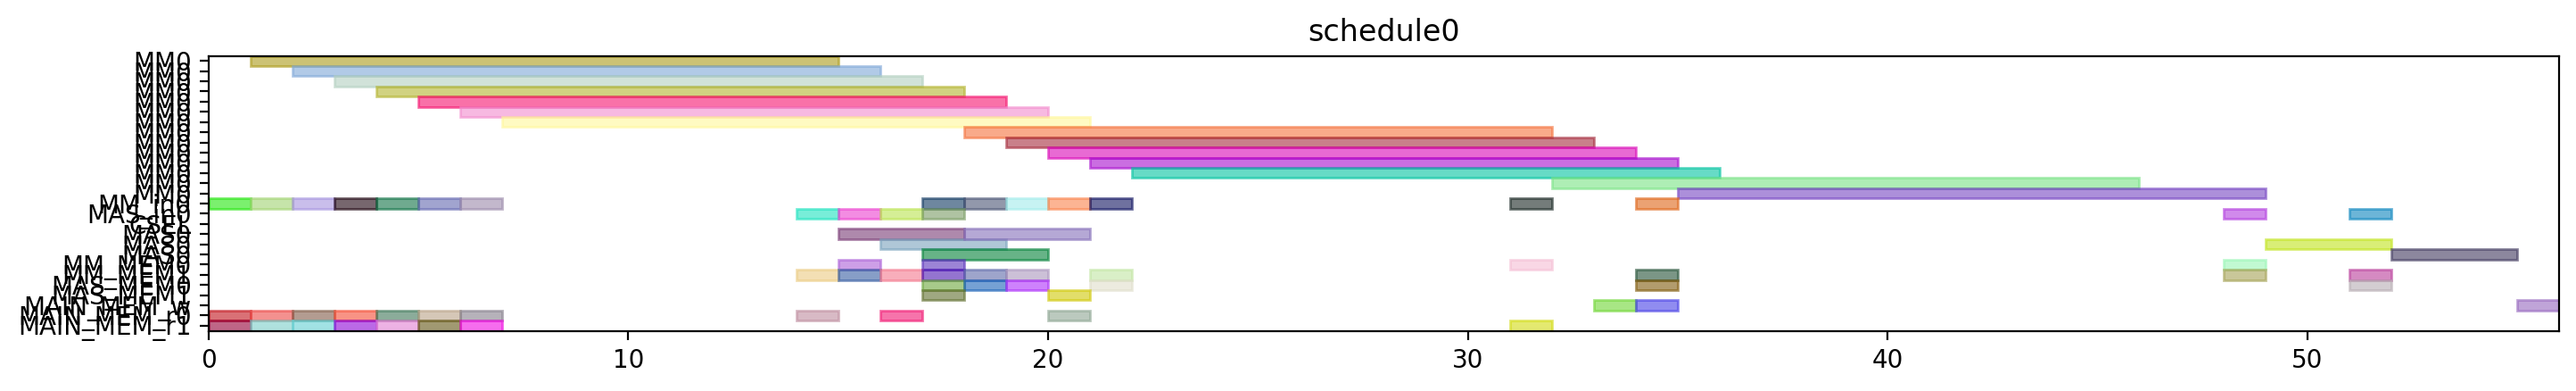

Reproduce this figure in Python.
from pyschedule import Scenario, solvers, plotters, alt


def solve():
	horizon = 120
	S = Scenario("schedule0", horizon=horizon)

	# resource
	MM = S.Resources('MM', num=1, size=14)
	MM_in = S.Resources('MM_in', num=1)
	MAS_in = S.Resources('MAS_in', num=1)
	CSEL = S.Resource('CSEL')
	MAS = S.Resources('MAS', num=1, size=3, periods=range(1, horizon))
	MM_MEM = S.Resources('MM_MEM', num=2)
	MAS_MEM = S.Resources('MAS_MEM', num=2)
	MAIN_MEM_w = S.Resource('MAIN_MEM_w', size=1)
	MAIN_MEM_r = S.Resources('MAIN_MEM_r', num=2)

	# result of previous scheduling

	# new tasks
	r1 = S.Task('r1', length=14, delay_cost=1)
	r1 += alt(MM)
	r1_in = S.Task('r1_in', length=1, delay_cost=1)
	r1_in += alt(MM_in)
	S += r1_in*MM_in[0]<=r1*MM[0]
	r1_mem0 = S.Task('r1_mem0', length=1, delay_cost=1)
	r1_mem0 += MAIN_MEM_r[0]
	S += r1_mem0 <= r1

	r1_mem1 = S.Task('r1_mem1', length=1, delay_cost=1)
	r1_mem1 += MAIN_MEM_r[1]
	S += r1_mem1 <= r1

	r3 = S.Task('r3', length=14, delay_cost=1)
	r3 += alt(MM)
	r3_in = S.Task('r3_in', length=1, delay_cost=1)
	r3_in += alt(MM_in)
	S += r3_in*MM_in[0]<=r3*MM[0]
	r3_mem0 = S.Task('r3_mem0', length=1, delay_cost=1)
	r3_mem0 += MAIN_MEM_r[0]
	S += r3_mem0 <= r3

	r3_mem1 = S.Task('r3_mem1', length=1, delay_cost=1)
	r3_mem1 += MAIN_MEM_r[1]
	S += r3_mem1 <= r3

	r4 = S.Task('r4', length=14, delay_cost=1)
	r4 += alt(MM)
	r4_in = S.Task('r4_in', length=1, delay_cost=1)
	r4_in += alt(MM_in)
	S += r4_in*MM_in[0]<=r4*MM[0]
	r4_mem0 = S.Task('r4_mem0', length=1, delay_cost=1)
	r4_mem0 += MAIN_MEM_r[0]
	S += r4_mem0 <= r4

	r4_mem1 = S.Task('r4_mem1', length=1, delay_cost=1)
	r4_mem1 += MAIN_MEM_r[1]
	S += r4_mem1 <= r4

	r5 = S.Task('r5', length=14, delay_cost=1)
	r5 += alt(MM)
	r5_in = S.Task('r5_in', length=1, delay_cost=1)
	r5_in += alt(MM_in)
	S += r5_in*MM_in[0]<=r5*MM[0]
	r5_mem0 = S.Task('r5_mem0', length=1, delay_cost=1)
	r5_mem0 += MAIN_MEM_r[0]
	S += r5_mem0 <= r5

	r5_mem1 = S.Task('r5_mem1', length=1, delay_cost=1)
	r5_mem1 += MAIN_MEM_r[1]
	S += r5_mem1 <= r5

	r6 = S.Task('r6', length=14, delay_cost=1)
	r6 += alt(MM)
	r6_in = S.Task('r6_in', length=1, delay_cost=1)
	r6_in += alt(MM_in)
	S += r6_in*MM_in[0]<=r6*MM[0]
	r6_mem0 = S.Task('r6_mem0', length=1, delay_cost=1)
	r6_mem0 += MAIN_MEM_r[0]
	S += r6_mem0 <= r6

	r6_mem1 = S.Task('r6_mem1', length=1, delay_cost=1)
	r6_mem1 += MAIN_MEM_r[1]
	S += r6_mem1 <= r6

	r12 = S.Task('r12', length=14, delay_cost=1)
	r12 += alt(MM)
	r12_in = S.Task('r12_in', length=1, delay_cost=1)
	r12_in += alt(MM_in)
	S += r12_in*MM_in[0]<=r12*MM[0]
	r12_mem0 = S.Task('r12_mem0', length=1, delay_cost=1)
	r12_mem0 += MAIN_MEM_r[0]
	S += r12_mem0 <= r12

	r12_mem1 = S.Task('r12_mem1', length=1, delay_cost=1)
	r12_mem1 += MAIN_MEM_r[1]
	S += r12_mem1 <= r12

	r13 = S.Task('r13', length=14, delay_cost=1)
	r13 += alt(MM)
	r13_in = S.Task('r13_in', length=1, delay_cost=1)
	r13_in += alt(MM_in)
	S += r13_in*MM_in[0]<=r13*MM[0]
	r13_mem0 = S.Task('r13_mem0', length=1, delay_cost=1)
	r13_mem0 += MAIN_MEM_r[0]
	S += r13_mem0 <= r13

	r13_mem1 = S.Task('r13_mem1', length=1, delay_cost=1)
	r13_mem1 += MAIN_MEM_r[1]
	S += r13_mem1 <= r13

	r2 = S.Task('r2', length=3, delay_cost=1)
	r2 += alt(MAS)
	r2_in = S.Task('r2_in', length=1, delay_cost=1)
	r2_in += alt(MAS_in)
	S += r2_in*MAS_in[0]<=r2*MAS[0]

	r2_mem0 = S.Task('r2_mem0', length=1, delay_cost=1)
	r2_mem0 += alt(MM_MEM)
	S += (r1*MM[0])-1 < r2_mem0*MM_MEM[0]
	S += r2_mem0 <= r2

	r2_mem1 = S.Task('r2_mem1', length=1, delay_cost=1)
	r2_mem1 += alt(MM_MEM)
	S += (r1*MM[0])-1 < r2_mem1*MM_MEM[1]
	S += r2_mem1 <= r2

	r7 = S.Task('r7', length=3, delay_cost=1)
	r7 += alt(MAS)
	r7_in = S.Task('r7_in', length=1, delay_cost=1)
	r7_in += alt(MAS_in)
	S += r7_in*MAS_in[0]<=r7*MAS[0]

	r7_mem0 = S.Task('r7_mem0', length=1, delay_cost=1)
	r7_mem0 += alt(MM_MEM)
	S += (r5*MM[0])-1 < r7_mem0*MM_MEM[0]
	S += r7_mem0 <= r7

	r7_mem1 = S.Task('r7_mem1', length=1, delay_cost=1)
	r7_mem1 += alt(MM_MEM)
	S += (r6*MM[0])-1 < r7_mem1*MM_MEM[1]
	S += r7_mem1 <= r7

	r8 = S.Task('r8', length=3, delay_cost=1)
	r8 += alt(MAS)
	r8_in = S.Task('r8_in', length=1, delay_cost=1)
	r8_in += alt(MAS_in)
	S += r8_in*MAS_in[0]<=r8*MAS[0]

	r8_mem0 = S.Task('r8_mem0', length=1, delay_cost=1)
	r8_mem0 += MAIN_MEM_r[0]
	S += r8_mem0 <= r8

	r8_mem1 = S.Task('r8_mem1', length=1, delay_cost=1)
	r8_mem1 += alt(MM_MEM)
	S += (r4*MM[0])-1 < r8_mem1*MM_MEM[1]
	S += r8_mem1 <= r8

	r10 = S.Task('r10', length=3, delay_cost=1)
	r10 += alt(MAS)
	r10_in = S.Task('r10_in', length=1, delay_cost=1)
	r10_in += alt(MAS_in)
	S += r10_in*MAS_in[0]<=r10*MAS[0]

	r10_mem0 = S.Task('r10_mem0', length=1, delay_cost=1)
	r10_mem0 += MAIN_MEM_r[0]
	S += r10_mem0 <= r10

	r10_mem1 = S.Task('r10_mem1', length=1, delay_cost=1)
	r10_mem1 += alt(MM_MEM)
	S += (r4*MM[0])-1 < r10_mem1*MM_MEM[1]
	S += r10_mem1 <= r10

	r9 = S.Task('r9', length=14, delay_cost=1)
	r9 += alt(MM)
	r9_in = S.Task('r9_in', length=1, delay_cost=1)
	r9_in += alt(MM_in)
	S += r9_in*MM_in[0]<=r9*MM[0]
	r9_mem0 = S.Task('r9_mem0', length=1, delay_cost=1)
	r9_mem0 += MAIN_MEM_r[0]
	S += r9_mem0 <= r9

	r9_mem1 = S.Task('r9_mem1', length=1, delay_cost=1)
	r9_mem1 += alt(MAS_MEM)
	S += (r7*MAS[0])-1 < r9_mem1*MAS_MEM[1]
	S += r9_mem1 <= r9

	r11 = S.Task('r11', length=14, delay_cost=1)
	r11 += alt(MM)
	r11_in = S.Task('r11_in', length=1, delay_cost=1)
	r11_in += alt(MM_in)
	S += r11_in*MM_in[0]<=r11*MM[0]
	r11_mem0 = S.Task('r11_mem0', length=1, delay_cost=1)
	r11_mem0 += alt(MAS_MEM)
	S += (r10*MAS[0])-1 < r11_mem0*MAS_MEM[0]
	S += r11_mem0 <= r11

	r11_mem1 = S.Task('r11_mem1', length=1, delay_cost=1)
	r11_mem1 += alt(MAS_MEM)
	S += (r10*MAS[0])-1 < r11_mem1*MAS_MEM[1]
	S += r11_mem1 <= r11

	PX_new = S.Task('PX_new', length=14, delay_cost=1)
	PX_new += alt(MM)
	PX_new_in = S.Task('PX_new_in', length=1, delay_cost=1)
	PX_new_in += alt(MM_in)
	S += PX_new_in*MM_in[0]<=PX_new*MM[0]
	S += 0<PX_new

	PX_new_w = S.Task('PX_new_w', length=1, delay_cost=1)
	PX_new_w += alt(MAIN_MEM_w)
	S += PX_new <= PX_new_w

	PX_new_mem0 = S.Task('PX_new_mem0', length=1, delay_cost=1)
	PX_new_mem0 += alt(MAS_MEM)
	S += (r2*MAS[0])-1 < PX_new_mem0*MAS_MEM[0]
	S += PX_new_mem0 <= PX_new

	PX_new_mem1 = S.Task('PX_new_mem1', length=1, delay_cost=1)
	PX_new_mem1 += alt(MM_MEM)
	S += (r12*MM[0])-1 < PX_new_mem1*MM_MEM[1]
	S += PX_new_mem1 <= PX_new

	r14 = S.Task('r14', length=14, delay_cost=1)
	r14 += alt(MM)
	r14_in = S.Task('r14_in', length=1, delay_cost=1)
	r14_in += alt(MM_in)
	S += r14_in*MM_in[0]<=r14*MM[0]
	r14_mem0 = S.Task('r14_mem0', length=1, delay_cost=1)
	r14_mem0 += alt(MAS_MEM)
	S += (r2*MAS[0])-1 < r14_mem0*MAS_MEM[0]
	S += r14_mem0 <= r14

	r14_mem1 = S.Task('r14_mem1', length=1, delay_cost=1)
	r14_mem1 += alt(MM_MEM)
	S += (r3*MM[0])-1 < r14_mem1*MM_MEM[1]
	S += r14_mem1 <= r14

	Z1_new = S.Task('Z1_new', length=14, delay_cost=1)
	Z1_new += alt(MM)
	Z1_new_in = S.Task('Z1_new_in', length=1, delay_cost=1)
	Z1_new_in += alt(MM_in)
	S += Z1_new_in*MM_in[0]<=Z1_new*MM[0]
	S += 0<Z1_new

	Z1_new_w = S.Task('Z1_new_w', length=1, delay_cost=1)
	Z1_new_w += alt(MAIN_MEM_w)
	S += Z1_new <= Z1_new_w

	Z1_new_mem0 = S.Task('Z1_new_mem0', length=1, delay_cost=1)
	Z1_new_mem0 += alt(MAS_MEM)
	S += (r2*MAS[0])-1 < Z1_new_mem0*MAS_MEM[0]
	S += Z1_new_mem0 <= Z1_new

	Z1_new_mem1 = S.Task('Z1_new_mem1', length=1, delay_cost=1)
	Z1_new_mem1 += alt(MM_MEM)
	S += (r13*MM[0])-1 < Z1_new_mem1*MM_MEM[1]
	S += Z1_new_mem1 <= Z1_new

	r15 = S.Task('r15', length=14, delay_cost=1)
	r15 += alt(MM)
	r15_in = S.Task('r15_in', length=1, delay_cost=1)
	r15_in += alt(MM_in)
	S += r15_in*MM_in[0]<=r15*MM[0]
	r15_mem0 = S.Task('r15_mem0', length=1, delay_cost=1)
	r15_mem0 += alt(MAS_MEM)
	S += (r8*MAS[0])-1 < r15_mem0*MAS_MEM[0]
	S += r15_mem0 <= r15

	r15_mem1 = S.Task('r15_mem1', length=1, delay_cost=1)
	r15_mem1 += alt(MM_MEM)
	S += (r9*MM[0])-1 < r15_mem1*MM_MEM[1]
	S += r15_mem1 <= r15

	r16 = S.Task('r16', length=14, delay_cost=1)
	r16 += alt(MM)
	r16_in = S.Task('r16_in', length=1, delay_cost=1)
	r16_in += alt(MM_in)
	S += r16_in*MM_in[0]<=r16*MM[0]
	r16_mem0 = S.Task('r16_mem0', length=1, delay_cost=1)
	r16_mem0 += alt(MM_MEM)
	S += (r11*MM[0])-1 < r16_mem0*MM_MEM[0]
	S += r16_mem0 <= r16

	r16_mem1 = S.Task('r16_mem1', length=1, delay_cost=1)
	r16_mem1 += MAIN_MEM_r[1]
	S += r16_mem1 <= r16

	r17 = S.Task('r17', length=3, delay_cost=1)
	r17 += alt(MAS)
	r17_in = S.Task('r17_in', length=1, delay_cost=1)
	r17_in += alt(MAS_in)
	S += r17_in*MAS_in[0]<=r17*MAS[0]

	r17_mem0 = S.Task('r17_mem0', length=1, delay_cost=1)
	r17_mem0 += alt(MM_MEM)
	S += (r14*MM[0])-1 < r17_mem0*MM_MEM[0]
	S += r17_mem0 <= r17

	r17_mem1 = S.Task('r17_mem1', length=1, delay_cost=1)
	r17_mem1 += alt(MM_MEM)
	S += (r15*MM[0])-1 < r17_mem1*MM_MEM[1]
	S += r17_mem1 <= r17

	PY_new = S.Task('PY_new', length=3, delay_cost=1)
	PY_new += alt(MAS)
	PY_new_in = S.Task('PY_new_in', length=1, delay_cost=1)
	PY_new_in += alt(MAS_in)
	S += PY_new_in*MAS_in[0]<=PY_new*MAS[0]

	S += 0<PY_new

	PY_new_w = S.Task('PY_new_w', length=1, delay_cost=1)
	PY_new_w += alt(MAIN_MEM_w)
	S += PY_new <= PY_new_w

	PY_new_mem0 = S.Task('PY_new_mem0', length=1, delay_cost=1)
	PY_new_mem0 += alt(MAS_MEM)
	S += (r17*MAS[0])-1 < PY_new_mem0*MAS_MEM[0]
	S += PY_new_mem0 <= PY_new

	PY_new_mem1 = S.Task('PY_new_mem1', length=1, delay_cost=1)
	PY_new_mem1 += alt(MM_MEM)
	S += (r16*MM[0])-1 < PY_new_mem1*MM_MEM[1]
	S += PY_new_mem1 <= PY_new

	solvers.mip.solve(S,msg=1,kind='CPLEX',ratio_gap=1.01)

	solution = [['hoge']*len(S.solution()[1]) for i in range(len(S.solution()))]
	for i in range(len(S.solution())):
		for j in range(len(S.solution()[i])):
			solution[i][j]=str(S.solution()[i][j])
	print(solution)

	cycles = int(solution[-1][3])

	pic_file_name = "/mnt/rose/usr1/fukuda/ABE/multiRAM_multiMAS_16mux/scheduling_result/stage14MM1_stage3MAS1/EP_YRECOVER/schedule0.png"
	if(S.solution() != []):
		plotters.matplotlib.plot(S,img_filename=pic_file_name, show_task_labels=False, fig_size=(cycles*0.25+3, 2))

	return solution
